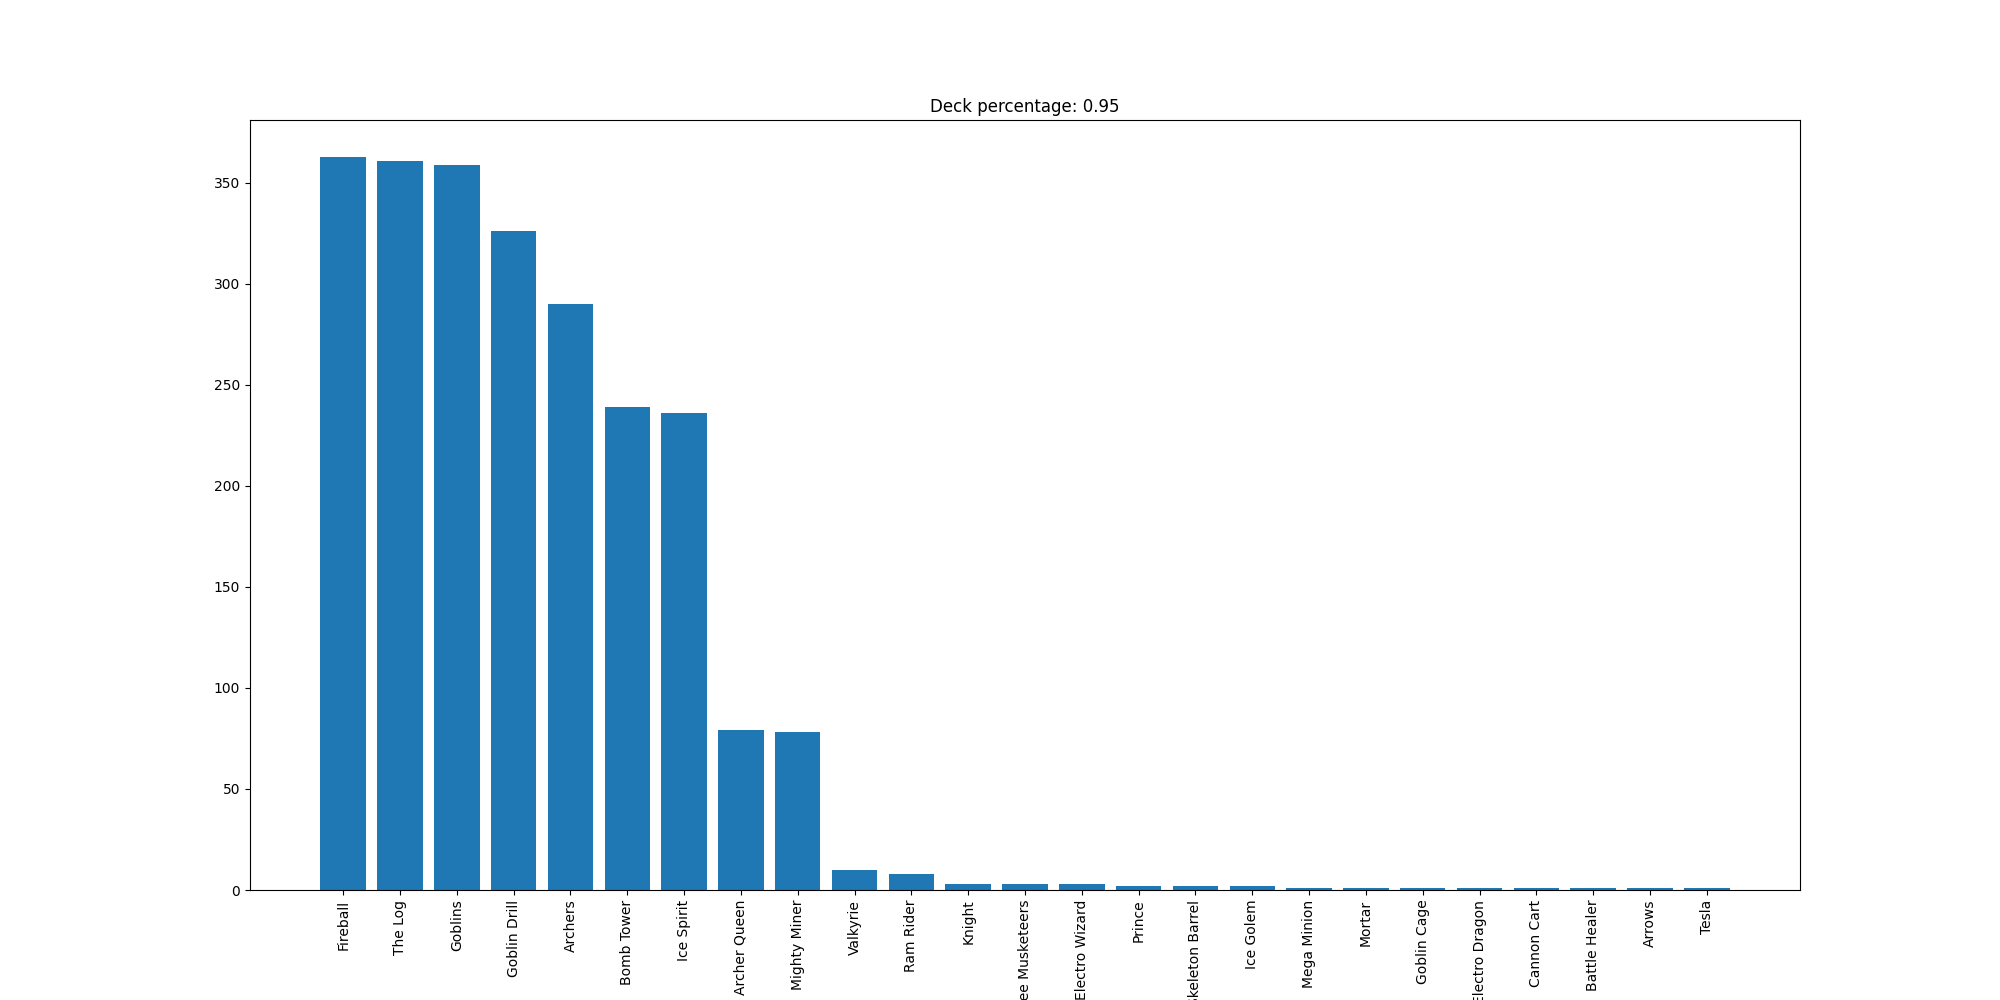

The data file committed next to this chart (first rows):
Fireball, 363
The Log, 361
Goblins, 359
Goblin Drill, 326
Archers, 290
Bomb Tower, 239
Ice Spirit, 236
Archer Queen, 79
Mighty Miner, 78
Valkyrie, 10
Ram Rider, 8
Knight, 3
Three Musketeers, 3
Electro Wizard, 3
Prince, 2
Skeleton Barrel, 2
Ice Golem, 2
Mega Minion, 1
Mortar, 1
Goblin Cage, 1
Electro Dragon, 1
Cannon Cart, 1
Battle Healer, 1
Arrows, 1
Tesla, 1
